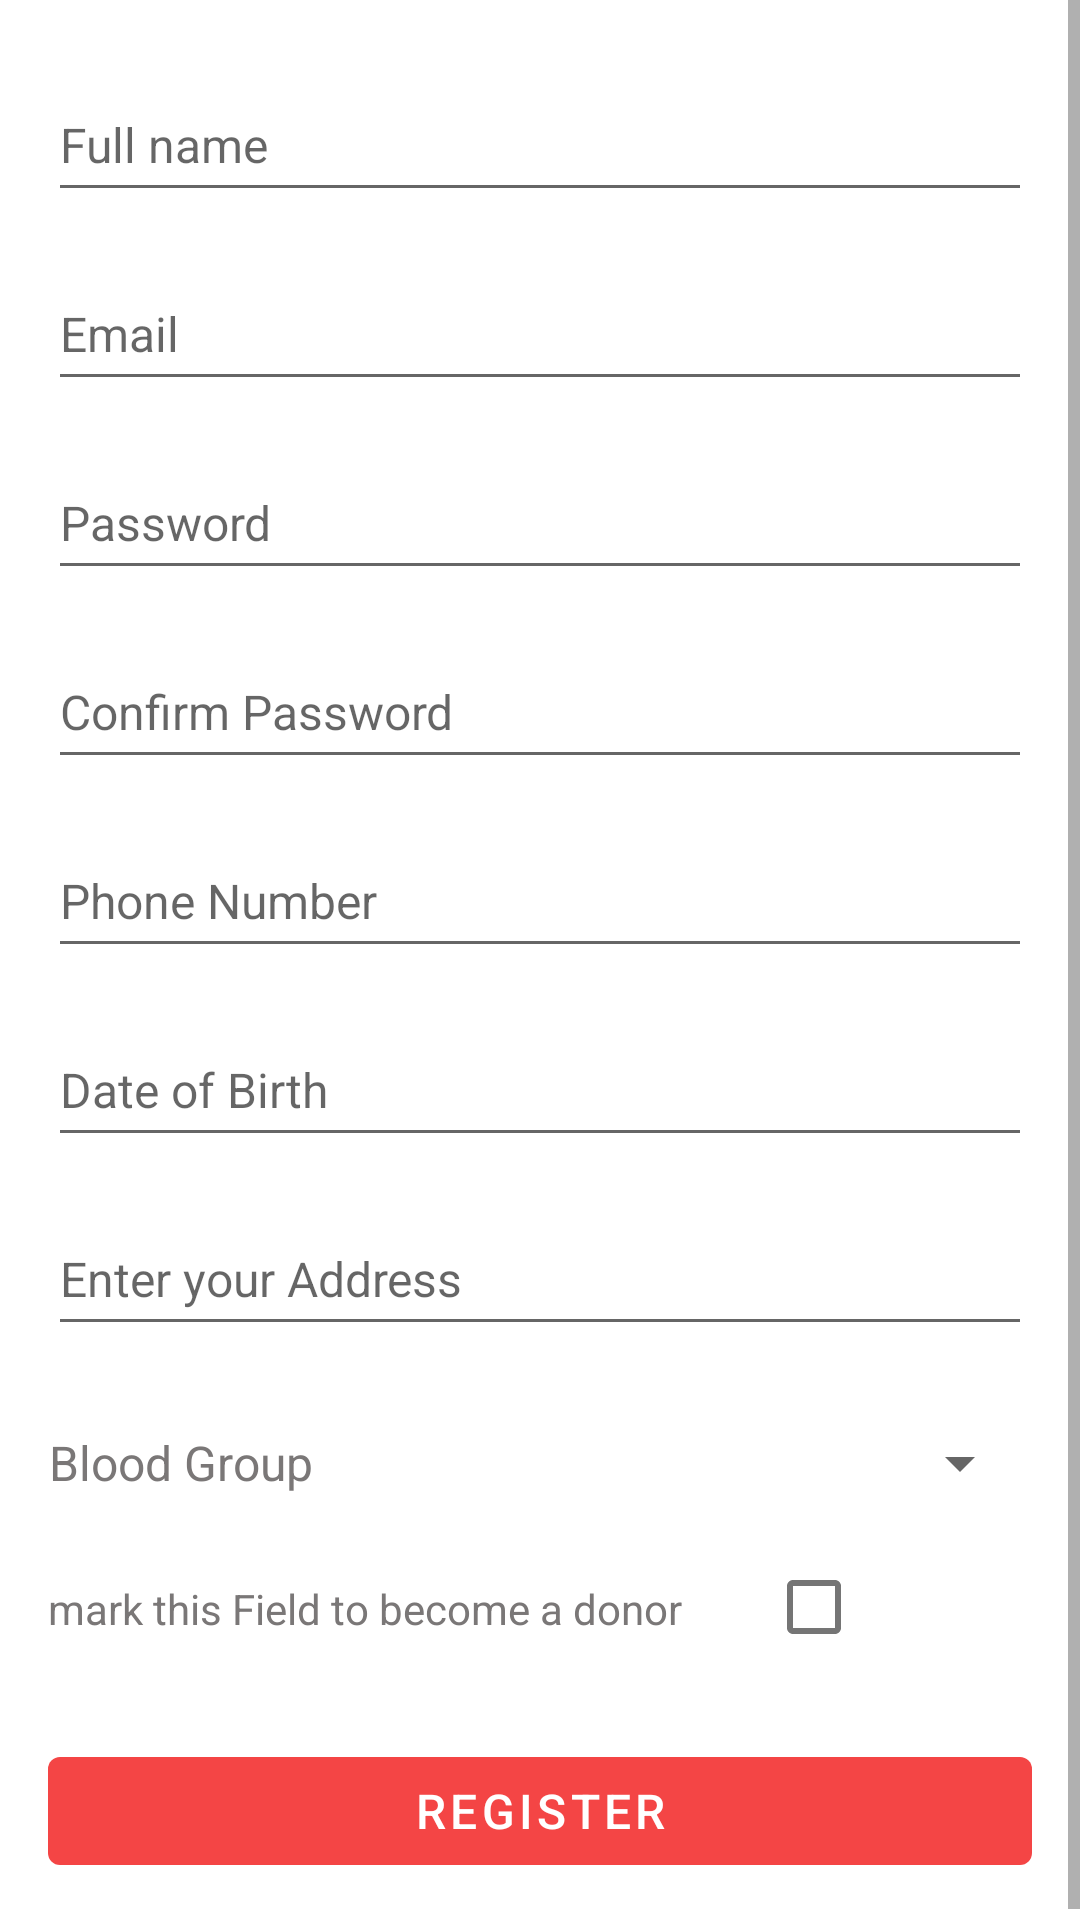

Layout XML and referenced resources for this Android screen:
<!-- AndroidManifest.xml: activity theme Theme.BloodBank -->
<!-- res/layout/activity_register.xml -->
<?xml version="1.0" encoding="utf-8"?>
<ScrollView xmlns:android="http://schemas.android.com/apk/res/android"
    xmlns:app="http://schemas.android.com/apk/res-auto"
    xmlns:tools="http://schemas.android.com/tools"
    android:layout_width="match_parent"
    android:layout_height="match_parent">

    <LinearLayout
        android:layout_width="match_parent"
        android:layout_height="wrap_content"
        android:layout_gravity="center"
        android:padding="16dp"
        android:orientation="vertical">

        <EditText
            android:id="@+id/etFullName"
            android:layout_width="match_parent"
            android:layout_height="48dp"
            android:layout_marginTop="10dp"
            android:ems="10"
            android:hint="Full name"
            android:inputType="text"
            android:textSize="16sp" />

        <EditText
            android:id="@+id/etEmail"
            android:layout_width="match_parent"
            android:layout_height="48dp"
            android:layout_marginTop="15dp"
            android:ems="10"
            android:hint="Email"
            android:inputType="textEmailAddress"
            android:textSize="16sp" />



        <EditText
            android:id="@+id/etPassword"
            android:layout_width="match_parent"
            android:layout_height="48dp"
            android:layout_marginTop="15dp"
            android:ems="10"
            android:hint="@string/password"
            android:inputType="textPassword"
            android:textSize="16sp" />
        <EditText
            android:id="@+id/etConfirmPassword"
            android:layout_width="match_parent"
            android:layout_height="48dp"
            android:layout_marginTop="15dp"
            android:ems="10"
            android:hint="Confirm Password"
            android:inputType="textPassword"
            android:textSize="16sp" />

        <EditText
            android:id="@+id/etPhoneNo"
            android:layout_width="match_parent"
            android:layout_height="48dp"
            android:layout_marginTop="15dp"
            android:ems="10"
            android:hint="Phone Number"
            android:inputType="text"
            android:textSize="16sp" />

        <EditText
            android:id="@+id/etDOB"
            android:layout_width="match_parent"
            android:layout_height="48dp"
            android:layout_marginTop="15dp"
            android:ems="10"
            android:hint="Date of Birth"
            android:inputType="date"
            android:textSize="16sp" />

        <EditText
            android:id="@+id/etAddress"
            android:layout_width="match_parent"
            android:layout_height="48dp"
            android:layout_marginTop="15dp"
            android:ems="10"
            android:hint="Enter your Address"
            android:inputType="text"
            android:textSize="16sp" />

        <LinearLayout
            android:layout_width="match_parent"
            android:layout_height="wrap_content"
            android:layout_marginTop="15dp"
            android:orientation="horizontal"
            android:gravity="center_vertical">

            <TextView
                android:id="@+id/textViewBloodGroup"
                android:layout_width="wrap_content"
                android:layout_height="wrap_content"
                android:text="Blood Group"
                android:textAlignment="center"
                android:textColor="#7A7777"
                android:textSize="16sp" />

            <Spinner
                android:id="@+id/spinnerBloodGroup"
                android:layout_width="0dp"
                android:layout_height="48dp"
                android:layout_weight="1"
                android:layout_marginLeft="16dp"
                android:popupBackground="@android:color/white"
                android:spinnerMode="dropdown"
                android:textColor="@android:color/black"
                android:textSize="13sp" />



        </LinearLayout>
        <LinearLayout
            android:layout_width="wrap_content"
            android:layout_height="wrap_content"
            android:orientation="horizontal">

            <TextView
                android:layout_width="wrap_content"
                android:layout_height="wrap_content"
                android:text="mark this Field to become a donor"
                android:textSize="14sp"
                android:textColor="@color/title">

            </TextView>

            <com.google.android.material.checkbox.MaterialCheckBox
                android:id="@+id/chkBecomeDonor"
                android:layout_width="wrap_content"
                android:layout_height="wrap_content"

                android:layout_marginLeft="20dp"
                android:textColor="@android:color/black"
                android:textSize="16sp">

            </com.google.android.material.checkbox.MaterialCheckBox>
        </LinearLayout>

        <com.google.android.material.button.MaterialButton
            android:id="@+id/btnRegister"
            style="@style/Widget.MaterialComponents.Button.UnelevatedButton"
            android:layout_width="match_parent"
            android:layout_height="wrap_content"
            android:layout_marginTop="20dp"
            android:text="Register"
            android:textColor="@color/white"
            android:textSize="16sp"
            app:backgroundTint="@color/red"
            app:elevation="10dp" />

    </LinearLayout>
</ScrollView>
<!-- resources referenced by this layout -->
<resources>
  <color name="red">#F44545</color>
  <color name="title">#7A7777</color>
  <color name="white">#FFFFFFFF</color>
  <string name="password">Password</string>
  <style name="Theme.BloodBank" parent="Theme.MaterialComponents.Light.DarkActionBar">
          
          <item name="colorPrimary">@color/red</item>
          <item name="colorPrimaryVariant">@color/red</item>
          <item name="colorOnPrimary">@color/white</item>
          
          <item name="colorSecondary">@color/teal_200</item>
          <item name="colorSecondaryVariant">@color/teal_700</item>
          <item name="colorOnSecondary">@color/black</item>
          
          <item name="android:statusBarColor">?attr/colorPrimaryVariant</item>
          
      </style>
  <color name="teal_200">#FF03DAC5</color>
  <color name="teal_700">#FF018786</color>
  <color name="black">#FF000000</color>
</resources>
